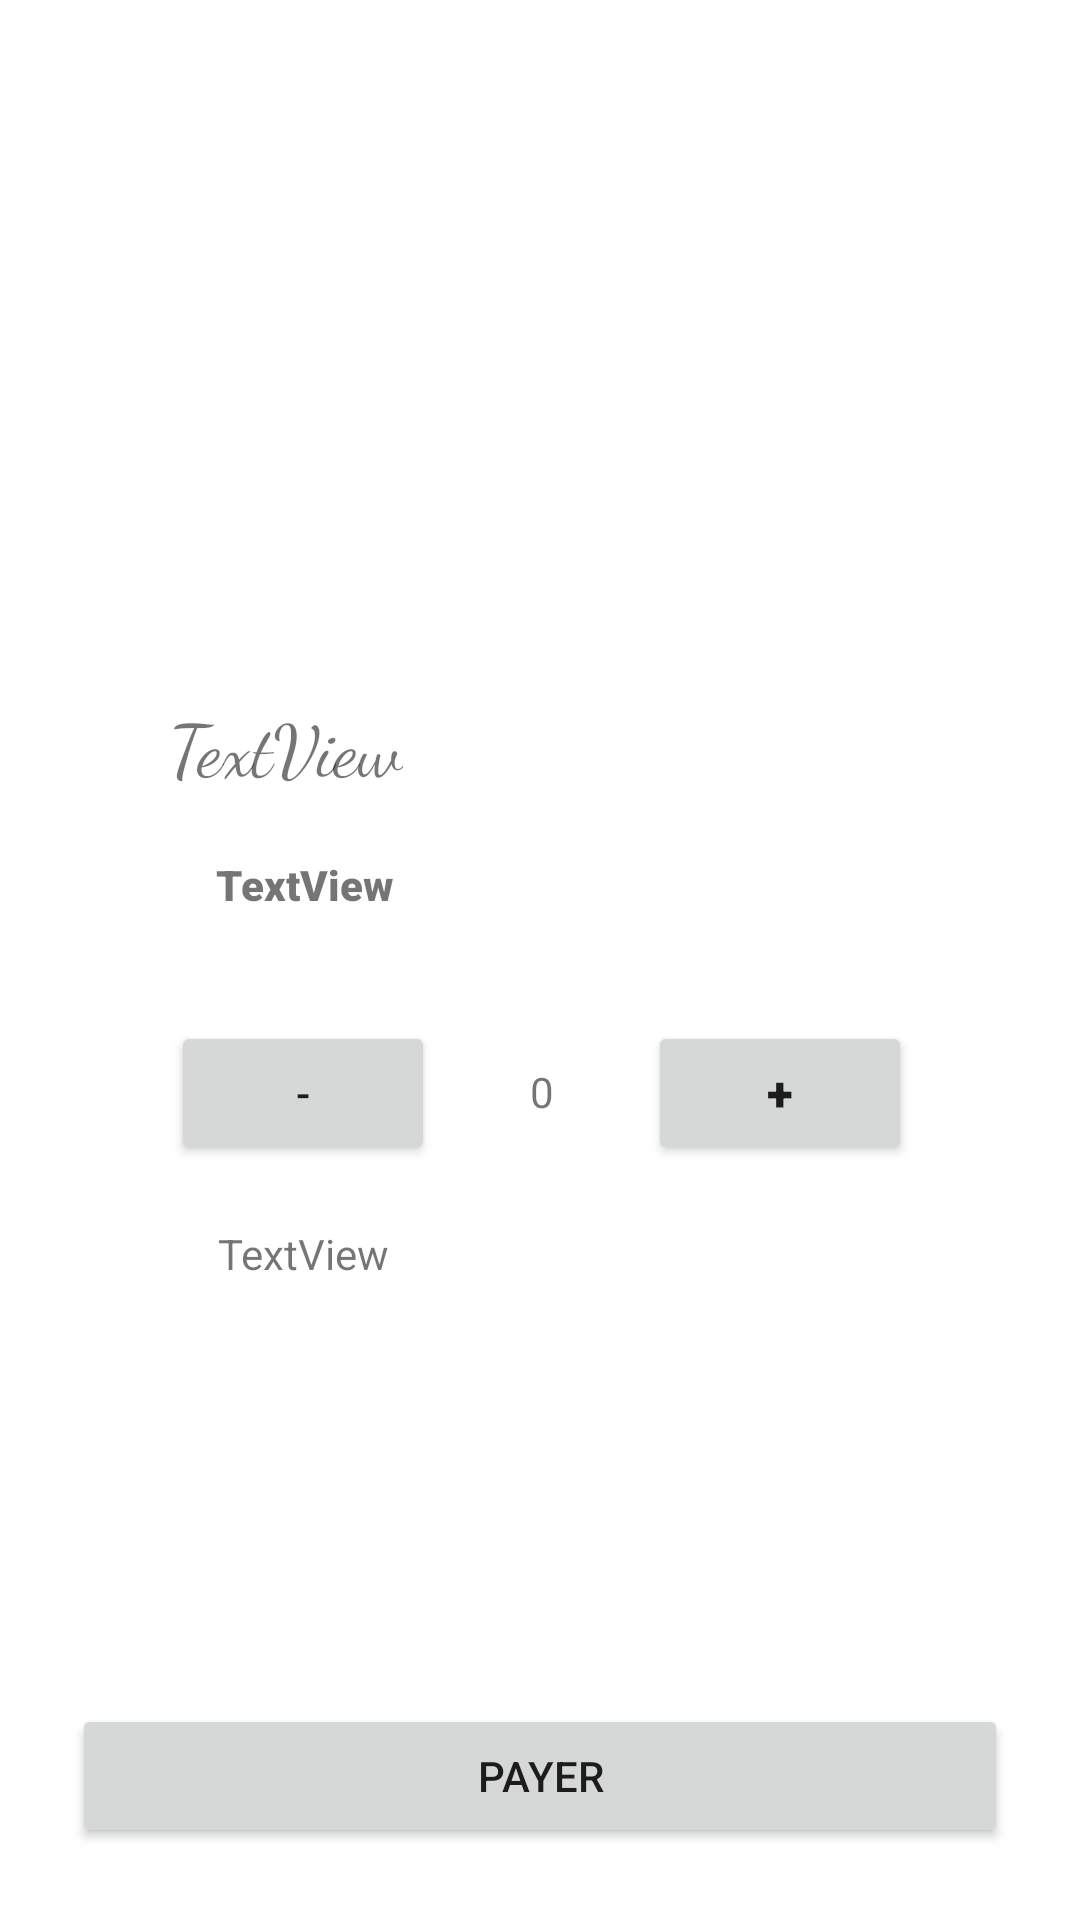

Reconstruct the res/layout file that produces this screen, plus the resources it refers to.
<!-- AndroidManifest.xml: application theme Theme.AndroidERestaurant -->
<!-- res/layout/activity_detail.xml -->
<?xml version="1.0" encoding="utf-8"?>
<androidx.constraintlayout.widget.ConstraintLayout xmlns:android="http://schemas.android.com/apk/res/android"
    xmlns:app="http://schemas.android.com/apk/res-auto"
    xmlns:tools="http://schemas.android.com/tools"
    android:id="@+id/nbInBucket"
    android:layout_width="match_parent"
    android:layout_height="match_parent"
    tools:context=".DetailActivity">

    <androidx.viewpager2.widget.ViewPager2
        android:id="@+id/dishPhotoPager"
        android:layout_width="0dp"
        android:layout_height="200dp"
        app:layout_constraintEnd_toEndOf="parent"
        app:layout_constraintHorizontal_bias="0.0"
        app:layout_constraintStart_toStartOf="parent"
        app:layout_constraintTop_toTopOf="parent" />

    <TextView
        android:id="@+id/detailTitle"
        android:layout_width="wrap_content"
        android:layout_height="wrap_content"
        android:layout_marginTop="32dp"
        android:fontFamily="cursive"
        android:text="TextView"
        android:textSize="24sp"
        app:layout_constraintEnd_toEndOf="parent"
        app:layout_constraintHorizontal_bias="0.2"
        app:layout_constraintStart_toStartOf="parent"
        app:layout_constraintTop_toBottomOf="@+id/dishPhotoPager" />

    <TextView
        android:id="@+id/dishIngredient"
        android:layout_width="wrap_content"
        android:layout_height="wrap_content"
        android:layout_margin="20dp"
        android:layout_marginTop="20dp"
        android:fontFamily="sans-serif-black"
        android:text="TextView"
        app:layout_constraintEnd_toEndOf="parent"
        app:layout_constraintHorizontal_bias="0.2"
        app:layout_constraintStart_toStartOf="parent"
        app:layout_constraintTop_toBottomOf="@+id/detailTitle" />

    <Button
        android:id="@+id/buy"
        android:layout_width="0dp"
        android:layout_height="wrap_content"
        android:layout_marginStart="24dp"
        android:layout_marginEnd="24dp"
        android:layout_marginBottom="24dp"
        android:text="PAYER"
        app:layout_constraintBottom_toBottomOf="parent"
        app:layout_constraintEnd_toEndOf="parent"
        app:layout_constraintStart_toStartOf="parent" />

    <Button
        android:id="@+id/deletDish"
        android:layout_width="wrap_content"
        android:layout_height="wrap_content"
        android:layout_marginTop="36dp"
        android:text="-"
        app:layout_constraintEnd_toEndOf="parent"
        app:layout_constraintHorizontal_bias="0.21"
        app:layout_constraintStart_toStartOf="parent"
        app:layout_constraintTop_toBottomOf="@+id/dishIngredient" />

    <Button
        android:id="@+id/addDish"
        android:layout_width="wrap_content"
        android:layout_height="wrap_content"
        android:layout_marginStart="20dp"
        android:layout_marginTop="36dp"
        android:fontFamily="sans-serif-black"
        android:text="+"
        android:textSize="16sp"
        app:layout_constraintEnd_toEndOf="parent"
        app:layout_constraintHorizontal_bias="0.477"
        app:layout_constraintStart_toEndOf="@+id/deletDish"
        app:layout_constraintTop_toBottomOf="@+id/dishIngredient" />

    <TextView
        android:id="@+id/nbDish"
        android:layout_width="wrap_content"
        android:layout_height="wrap_content"
        android:layout_marginTop="50dp"
        android:text="0"
        app:layout_constraintEnd_toStartOf="@+id/addDish"
        app:layout_constraintStart_toEndOf="@+id/deletDish"
        app:layout_constraintTop_toBottomOf="@+id/dishIngredient" />

    <TextView
        android:id="@+id/bucketPrice"
        android:layout_width="wrap_content"
        android:layout_height="wrap_content"
        android:layout_margin="20dp"
        android:layout_marginStart="79dp"
        android:layout_marginTop="80dp"
        android:layout_marginEnd="274dp"
        android:text="TextView"
        app:layout_constraintEnd_toEndOf="parent"
        app:layout_constraintHorizontal_bias="0.2"
        app:layout_constraintStart_toStartOf="parent"
        app:layout_constraintTop_toBottomOf="@+id/deletDish" />

</androidx.constraintlayout.widget.ConstraintLayout>
<!-- resources referenced by this layout -->
<resources>
  <style name="Theme.AndroidERestaurant" parent="Theme.MaterialComponents.DayNight.DarkActionBar">
          
          <item name="colorPrimary">@color/red</item>
          <item name="colorPrimaryVariant">@color/red</item>
          <item name="colorOnPrimary">@color/white</item>
          
          <item name="colorSecondary">@color/teal_200</item>
          <item name="colorSecondaryVariant">@color/teal_700</item>
          <item name="colorOnSecondary">@color/black</item>
          
          <item name="android:statusBarColor" tools:targetApi="l">?attr/colorPrimaryVariant</item>
          
      </style>
  <color name="red">#e83200</color>
  <color name="white">#FFFFFFFF</color>
  <color name="teal_200">#FF03DAC5</color>
  <color name="teal_700">#FF018786</color>
  <color name="black">#FF000000</color>
</resources>
